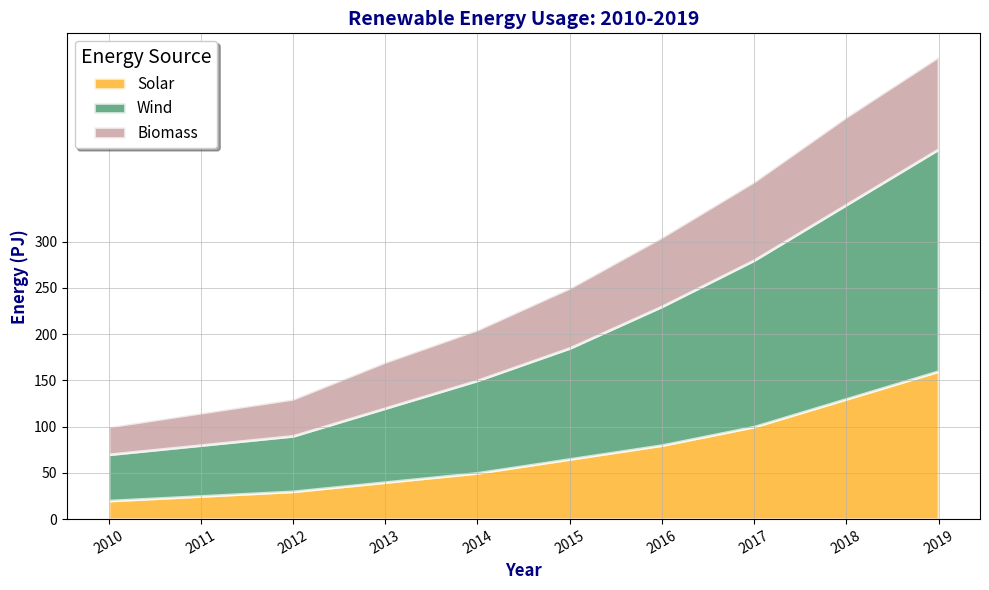

The matplotlib source for this figure:
import matplotlib.pyplot as plt
import numpy as np

years = np.arange(2010, 2020)
solar = [20, 25, 30, 40, 50, 65, 80, 100, 130, 160]
wind = [50, 55, 60, 80, 100, 120, 150, 180, 210, 240]
bio = [30, 35, 40, 50, 55, 65, 75, 85, 95, 100]

# Removed 'hydro' data group
energy_data = np.vstack([solar, wind, bio])

fig, ax = plt.subplots(figsize=(10, 6))

ax.stackplot(years, energy_data, labels=['Solar', 'Wind', 'Biomass'],
             colors=['#ffa500', '#2e8b57', '#bc8f8f'], alpha=0.7,
             linewidth=2, edgecolor='white')

ax.set_title('Renewable Energy Usage: 2010-2019', fontsize=14, fontweight='bold', color='navy')
ax.set_xlabel('Year', fontsize=12, fontweight='bold', color='navy')
ax.set_ylabel('Energy (PJ)', fontsize=12, fontweight='bold', color='navy')

ax.grid(True, linestyle='-', linewidth=0.7, alpha=0.6)

ax.legend(loc='upper left', title='Energy Source', fontsize=11, title_fontsize='14', shadow=True, fancybox=True)

plt.xticks(years, rotation=30)
plt.yticks(np.arange(0, 301, 50))

plt.tight_layout()
plt.show()
